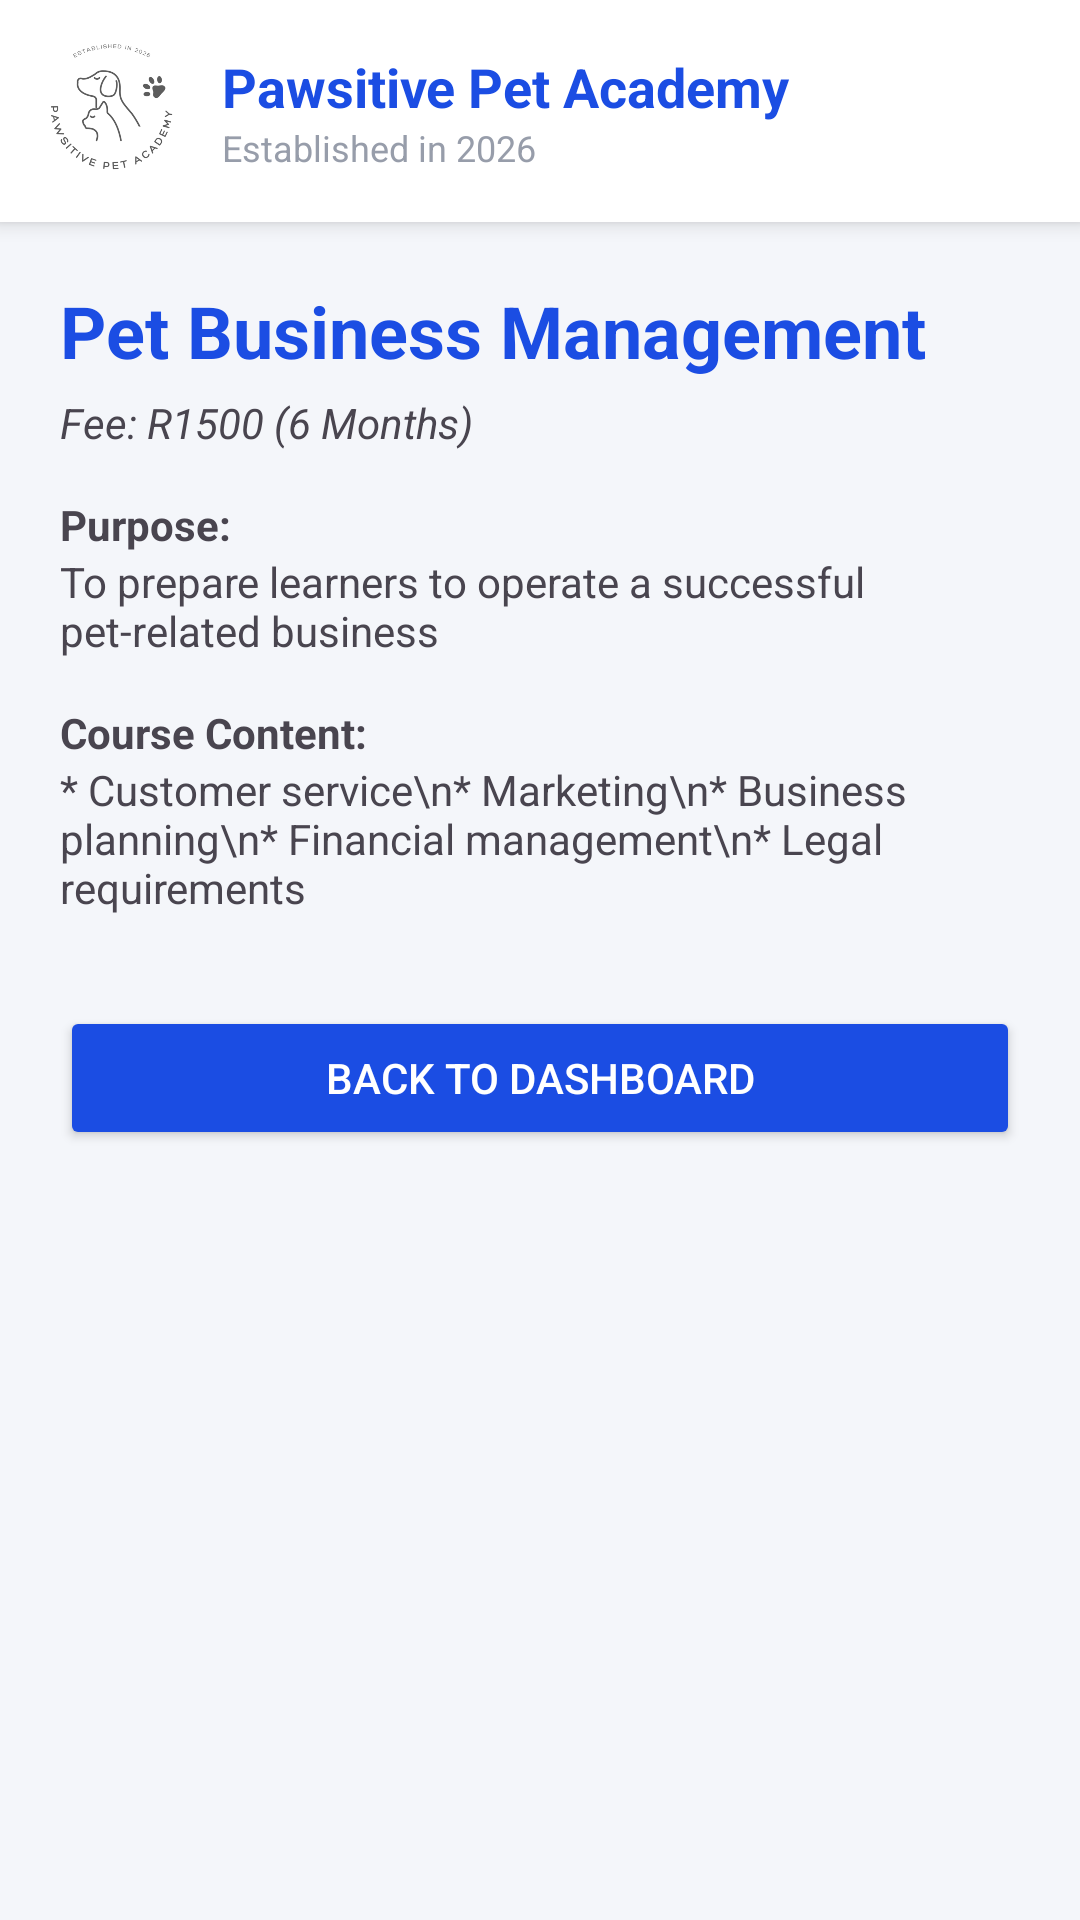

Write the Android layout XML for this screen, with the resource values it uses.
<!-- AndroidManifest.xml: application theme Theme.XHAWApp -->
<!-- res/layout/activity_business.xml -->
<?xml version="1.0" encoding="utf-8"?>
<LinearLayout xmlns:android="http://schemas.android.com/apk/res/android"
    android:layout_width="match_parent"
    android:layout_height="match_parent"
    android:orientation="vertical"
    android:background="@color/screen_bg">

    
    <include layout="@layout/header" />

    <ScrollView
        android:layout_width="match_parent"
        android:layout_height="match_parent">

        <LinearLayout
            android:layout_width="match_parent"
            android:layout_height="wrap_content"
            android:orientation="vertical"
            android:padding="20dp">

            <TextView
                android:layout_width="wrap_content"
                android:layout_height="wrap_content"
                android:text="Pet Business Management"
                android:textColor="@color/my_blue"
                android:textSize="24sp"
                android:textStyle="bold" />

            <TextView
                android:layout_width="wrap_content"
                android:layout_height="wrap_content"
                android:layout_marginTop="5dp"
                android:text="Fee: R1500 (6 Months)"
                android:textStyle="italic" />

            <TextView
                android:layout_width="wrap_content"
                android:layout_height="wrap_content"
                android:layout_marginTop="15dp"
                android:text="Purpose:"
                android:textStyle="bold" />

            <TextView
                android:layout_width="wrap_content"
                android:layout_height="wrap_content"
                android:text="To prepare learners to operate a successful pet-related business" />

            <TextView
                android:layout_width="wrap_content"
                android:layout_height="wrap_content"
                android:layout_marginTop="15dp"
                android:text="Course Content:"
                android:textStyle="bold" />

            <TextView
                android:layout_width="wrap_content"
                android:layout_height="wrap_content"
                android:layout_marginBottom="30dp"
                android:text="* Customer service\n* Marketing\n* Business planning\n* Financial management\n* Legal requirements" />

            <Button
                android:id="@+id/btn_back_from_bus"
                android:layout_width="match_parent"
                android:layout_height="wrap_content"
                android:text="Back to Dashboard"
                android:backgroundTint="@color/my_blue"
                android:textColor="@color/white" />

        </LinearLayout>
    </ScrollView>
</LinearLayout>
<!-- res/layout/header.xml (included above) -->
<?xml version="1.0" encoding="utf-8"?>
<LinearLayout xmlns:android="http://schemas.android.com/apk/res/android"
    xmlns:app="http://schemas.android.com/apk/res-auto"
    android:layout_width="match_parent"
    android:layout_height="wrap_content"
    android:orientation="horizontal"
    android:gravity="center_vertical"
    android:padding="12dp"
    android:background="@color/white"
    android:elevation="4dp">

    <ImageView
        android:id="@+id/imgLogoHeader"
        android:layout_width="50dp"
        android:layout_height="50dp"
        android:src="@drawable/logo"
        android:contentDescription="Academy Logo" />

    <LinearLayout
        android:layout_width="0dp"
        android:layout_height="wrap_content"
        android:layout_weight="1"
        android:orientation="vertical"
        android:layout_marginStart="12dp">

        <TextView
            android:layout_width="wrap_content"
            android:layout_height="wrap_content"
            android:text="Pawsitive Pet Academy"
            android:textColor="@color/my_blue"
            android:textSize="18sp"
            android:textStyle="bold" />

        <TextView
            android:layout_width="wrap_content"
            android:layout_height="wrap_content"
            android:text="Established in 2026"
            android:textColor="@color/simple_grey"
            android:textSize="12sp" />
    </LinearLayout>

</LinearLayout>
<!-- resources referenced by this layout -->
<resources>
  <color name="my_blue">#1b4de3</color>
  <color name="screen_bg">#F4F6FA</color>
  <color name="simple_grey">#979daa</color>
  <color name="white">#FFFFFF</color>
  <!-- drawable logo: png bitmap (drawable, 50258 bytes) -->
  <style name="Theme.XHAWApp" parent="Base.Theme.XHAWApp" />
  <style name="Base.Theme.XHAWApp" parent="Theme.Material3.DayNight.NoActionBar">
          
          <item name="colorPrimary">@color/my_blue</item>
          <item name="colorSecondary">@color/bright_blue</item>
          <item name="android:statusBarColor">@color/dark_navy</item>
          <item name="colorOnPrimary">@color/white</item>
      </style>
  <color name="bright_blue">#1a59ff</color>
  <color name="dark_navy">#1a2c60</color>
</resources>
